Labelled photos from "DeepLearning_data_2type_auto", an image-classification folder in poudelef/End-To-End-Pipeline-. The possible labels are: CSA, hypopnea, MSA, OSA.

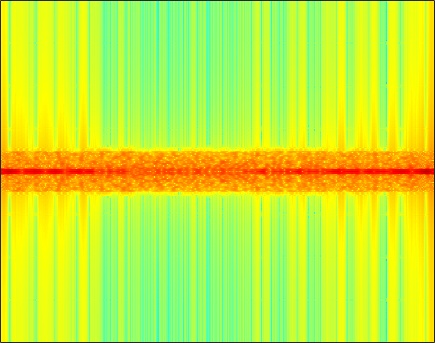
Label: MSA

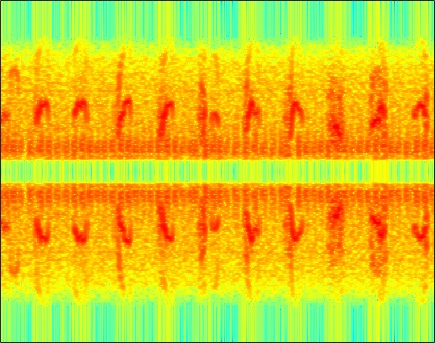
Label: hypopnea

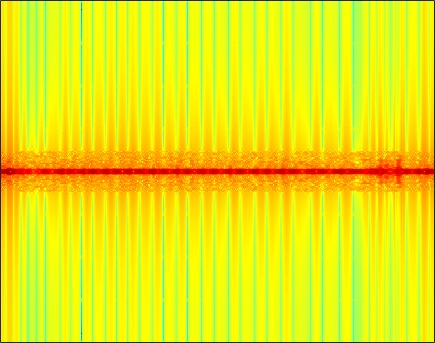
Label: OSA

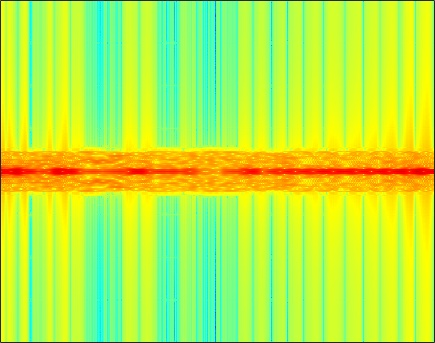
Label: MSA

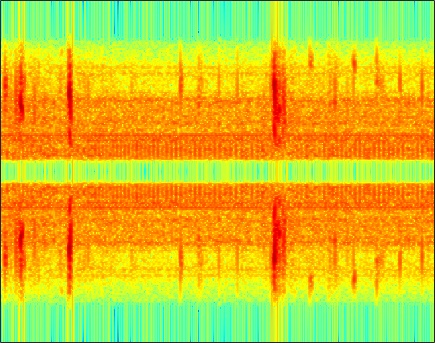
Label: hypopnea

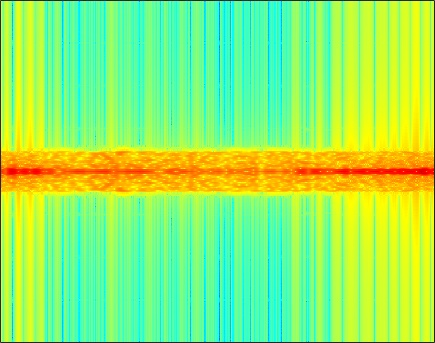
Label: CSA
